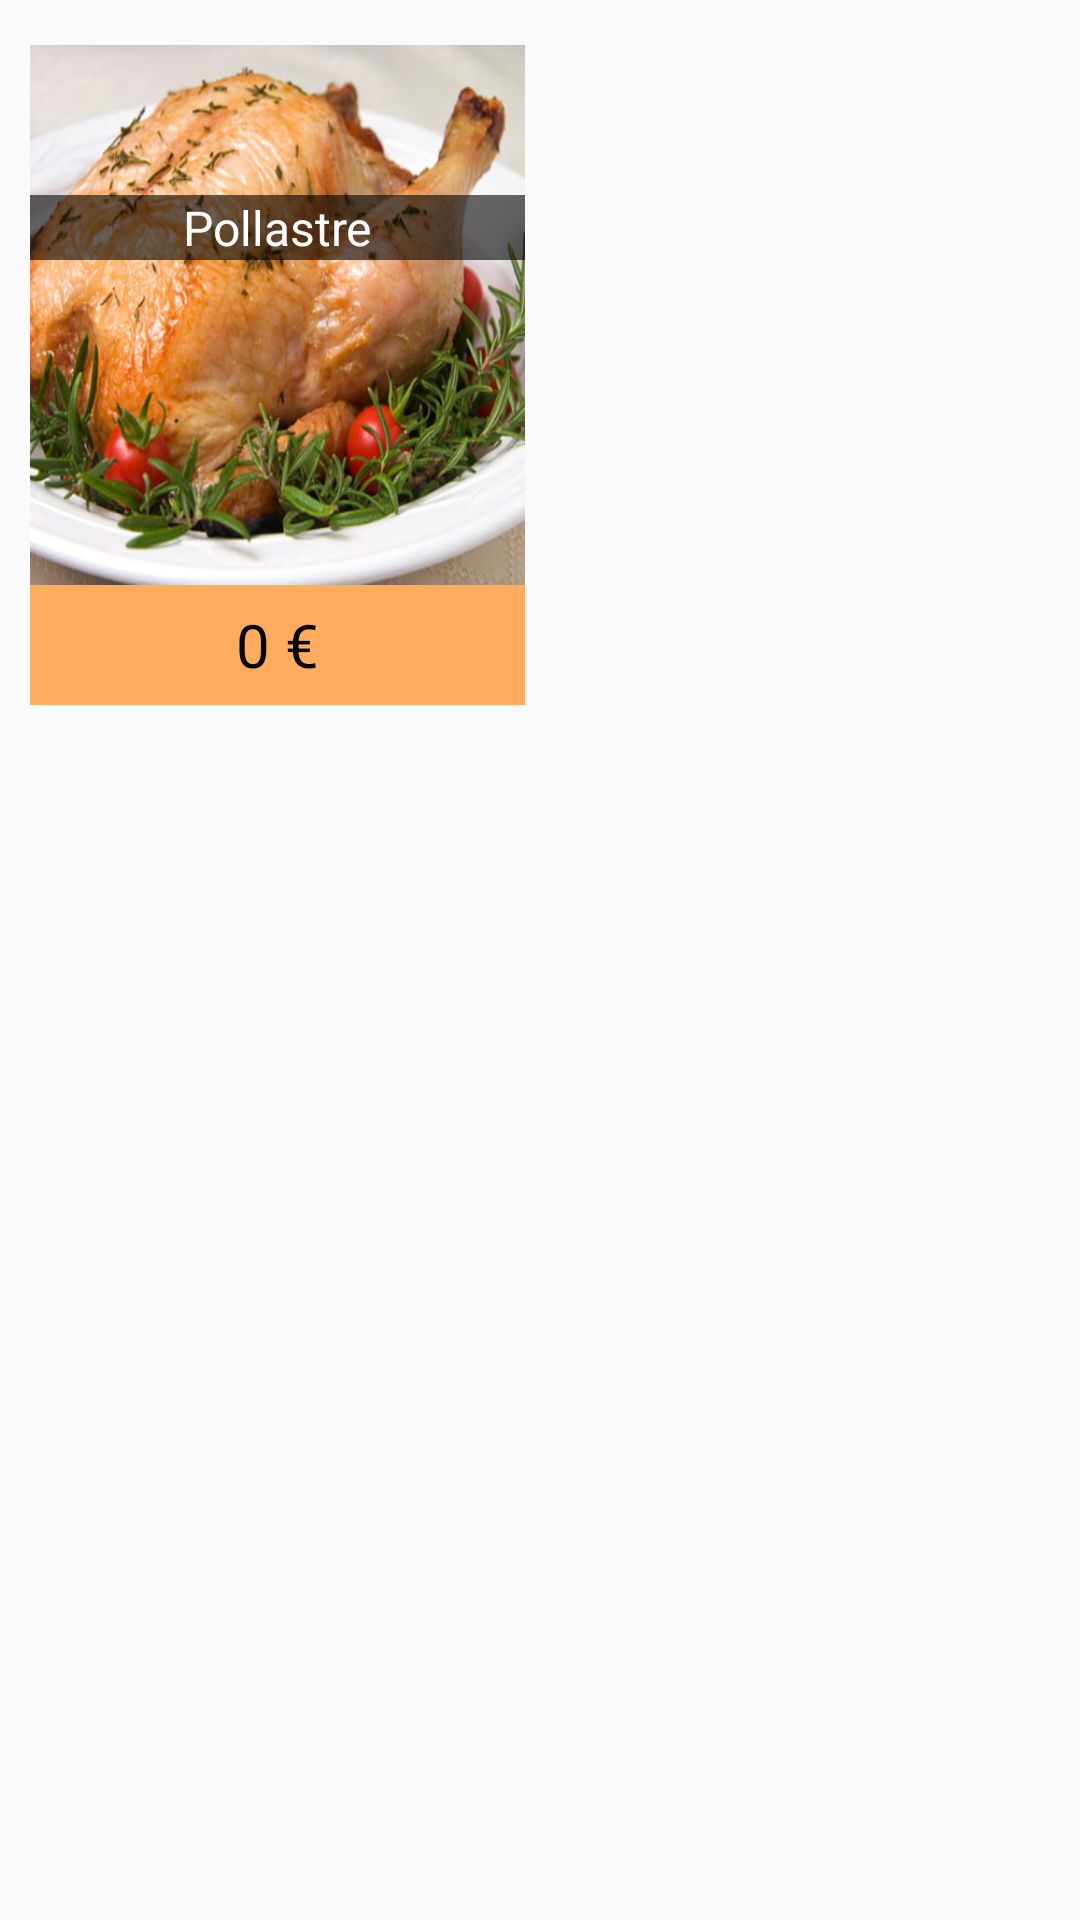

Android layout source for this screen:
<!-- AndroidManifest.xml: application theme AppTheme -->
<!-- res/layout/productes_grid_item_gestio.xml -->
<?xml version="1.0" encoding="utf-8"?>
<AbsoluteLayout xmlns:android="http://schemas.android.com/apk/res/android"
    android:orientation="vertical" android:layout_width="match_parent"
    android:layout_height="match_parent">
    <LinearLayout
        android:orientation="vertical"
        android:layout_width="165dp"
        android:layout_height="230dp"
        android:layout_x="10dp"
        android:layout_y="15dp"
        >
        <AbsoluteLayout
            android:layout_width="match_parent"
            android:layout_height="180dp">
            <TextView
            android:layout_width="wrap_content"
            android:layout_height="wrap_content"
            android:visibility="invisible"
            android:textSize="16dp"
            android:id="@+id/tv_idProducte"
            android:layout_x="0dp"
            android:text="id"
            android:layout_y="0dp"
            android:background="#8FF0"
            android:textColor="#ff000000"
            android:textAlignment="center"
            android:gravity="center_horizontal" />


            <ImageView
                android:layout_width="wrap_content"
                android:layout_height="wrap_content"
                android:scaleType="fitXY"
                android:id="@+id/gridImage"
                android:src="@drawable/chicken"
                android:layout_x="0dp"
                android:layout_y="0dp" />

            <TextView
                android:layout_width="match_parent"
                android:layout_height="wrap_content"
                android:text="Pollastre"
                android:textSize="16dp"
                android:id="@+id/tv_NomProducteMostrar"
                android:layout_x="0dp"
                android:layout_y="50dp"
                android:background="#9000"
                android:textColor="#ffffffff"
                android:textAlignment="center"
                android:gravity="center_horizontal" />

        </AbsoluteLayout>
        <LinearLayout
            android:layout_width="match_parent"
            android:layout_height="40dp"
            android:orientation="horizontal"
            android:background="#ffffac5e">
            <TextView
                android:layout_width="match_parent"
                android:layout_height="wrap_content"

                android:text="0 €"
                android:id="@+id/tv_PreuUnitatProducte"
                android:enabled="true"
                android:textSize="20dp"
                android:textColor="#ff000000"
                android:textAlignment="center"
                android:gravity="center_horizontal"
                android:layout_gravity="center_vertical"/>
        </LinearLayout>


    </LinearLayout>



</AbsoluteLayout>
<!-- resources referenced by this layout -->
<resources>
  <!-- drawable chicken: png bitmap (drawable-hdpi, 457612 bytes) -->
  <style name="AppTheme" parent="Theme.AppCompat.Light.DarkActionBar">
  
      </style>
</resources>
